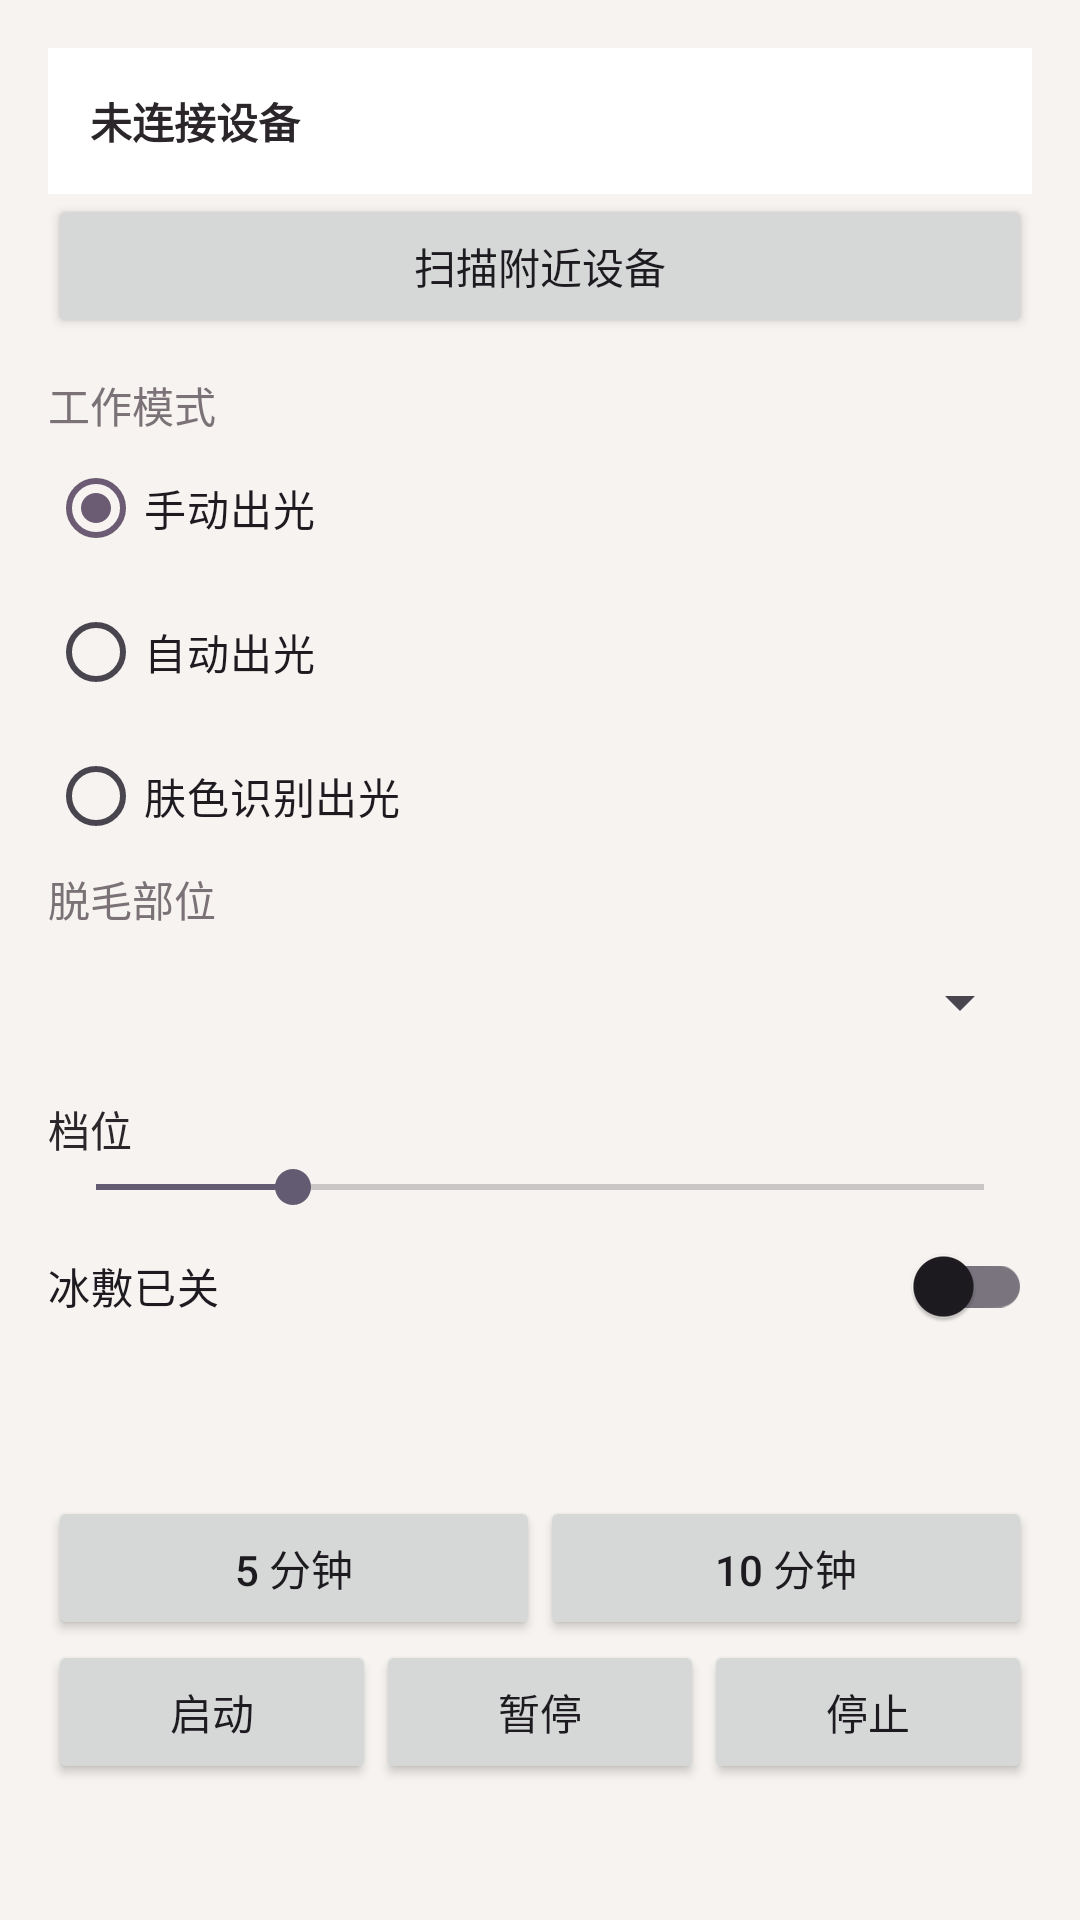

Android layout source for this screen:
<!-- AndroidManifest.xml: application theme Theme.Fakecheckin -->
<!-- res/layout/fragment_control.xml -->
<?xml version="1.0" encoding="utf-8"?>
<ScrollView xmlns:android="http://schemas.android.com/apk/res/android"
    android:layout_width="match_parent"
    android:layout_height="match_parent"
    android:background="@color/background">

    <LinearLayout
        android:layout_width="match_parent"
        android:layout_height="wrap_content"
        android:orientation="vertical"
        android:padding="16dp">

        <TextView android:id="@+id/tvDeviceBar" android:layout_width="match_parent" android:layout_height="wrap_content" android:background="@color/card" android:padding="14dp" android:text="@string/device_none" android:textColor="@color/text_primary" android:textStyle="bold" />
        <Button android:id="@+id/btnOpenDevice" android:layout_width="match_parent" android:layout_height="wrap_content" android:text="@string/scan_devices" />

        <TextView android:layout_width="wrap_content" android:layout_height="wrap_content" android:layout_marginTop="12dp" android:text="@string/mode_label" android:textColor="@color/text_secondary" />
        <RadioGroup android:id="@+id/rgMode" android:layout_width="match_parent" android:layout_height="wrap_content" android:orientation="vertical">
            <RadioButton android:id="@+id/rbManual" android:layout_width="wrap_content" android:layout_height="wrap_content" android:checked="true" android:text="@string/mode_manual" />
            <RadioButton android:id="@+id/rbAuto" android:layout_width="wrap_content" android:layout_height="wrap_content" android:text="@string/mode_auto" />
            <RadioButton android:id="@+id/rbSkin" android:layout_width="wrap_content" android:layout_height="wrap_content" android:text="@string/mode_skin" />
        </RadioGroup>

        <TextView android:layout_width="wrap_content" android:layout_height="wrap_content" android:text="@string/part_label" android:textColor="@color/text_secondary" />
        <Spinner android:id="@+id/spPart" android:layout_width="match_parent" android:layout_height="48dp" />

        <TextView android:id="@+id/tvGear" android:layout_width="wrap_content" android:layout_height="wrap_content" android:layout_marginTop="8dp" android:text="@string/gear" android:textColor="@color/text_primary" />
        <SeekBar android:id="@+id/sbGear" android:layout_width="match_parent" android:layout_height="wrap_content" android:max="9" android:progress="2" />

        <com.google.android.material.switchmaterial.SwitchMaterial android:id="@+id/swIce" android:layout_width="match_parent" android:layout_height="wrap_content" android:text="@string/ice_off" />

        <TextView android:id="@+id/tvPulse" android:layout_width="match_parent" android:layout_height="wrap_content" android:layout_marginTop="8dp" android:textColor="@color/text_secondary" />
        <TextView android:id="@+id/tvStatus" android:layout_width="match_parent" android:layout_height="wrap_content" android:textColor="@color/primary" android:textStyle="bold" />

        <LinearLayout android:layout_width="match_parent" android:layout_height="wrap_content" android:orientation="horizontal">
            <Button android:id="@+id/btnTimer5" android:layout_width="0dp" android:layout_height="wrap_content" android:layout_weight="1" android:text="@string/min_5" />
            <Button android:id="@+id/btnTimer10" android:layout_width="0dp" android:layout_height="wrap_content" android:layout_weight="1" android:text="@string/min_10" />
        </LinearLayout>
        <LinearLayout android:layout_width="match_parent" android:layout_height="wrap_content" android:orientation="horizontal">
            <Button android:id="@+id/btnStart" android:layout_width="0dp" android:layout_height="wrap_content" android:layout_weight="1" android:text="@string/start" />
            <Button android:id="@+id/btnPause" android:layout_width="0dp" android:layout_height="wrap_content" android:layout_weight="1" android:text="@string/pause" />
            <Button android:id="@+id/btnStop" android:layout_width="0dp" android:layout_height="wrap_content" android:layout_weight="1" android:text="@string/stop" />
        </LinearLayout>
    </LinearLayout>
</ScrollView>
<!-- resources referenced by this layout -->
<resources>
  <color name="background">#F6F3F0</color>
  <color name="card">#FFFFFFFF</color>
  <color name="primary">#6B5B73</color>
  <color name="text_primary">#2B2629</color>
  <color name="text_secondary">#7A7276</color>
  <string name="device_none">未连接设备</string>
  <string name="gear">档位</string>
  <string name="ice_off">冰敷已关</string>
  <string name="min_10">10 分钟</string>
  <string name="min_5">5 分钟</string>
  <string name="mode_auto">自动出光</string>
  <string name="mode_label">工作模式</string>
  <string name="mode_manual">手动出光</string>
  <string name="mode_skin">肤色识别出光</string>
  <string name="part_label">脱毛部位</string>
  <string name="pause">暂停</string>
  <string name="scan_devices">扫描附近设备</string>
  <string name="start">启动</string>
  <string name="stop">停止</string>
  <style name="Theme.Fakecheckin" parent="Theme.Material3.Light.NoActionBar">
          <item name="colorPrimary">@color/primary</item>
          <item name="colorPrimaryDark">@color/primary_dark</item>
          <item name="colorOnPrimary">@color/white</item>
          <item name="android:statusBarColor">@color/primary</item>
          <item name="android:navigationBarColor">@color/background</item>
          <item name="android:windowLightNavigationBar">true</item>
      </style>
  <color name="primary_dark">#53445A</color>
  <color name="white">#FFFFFFFF</color>
</resources>
